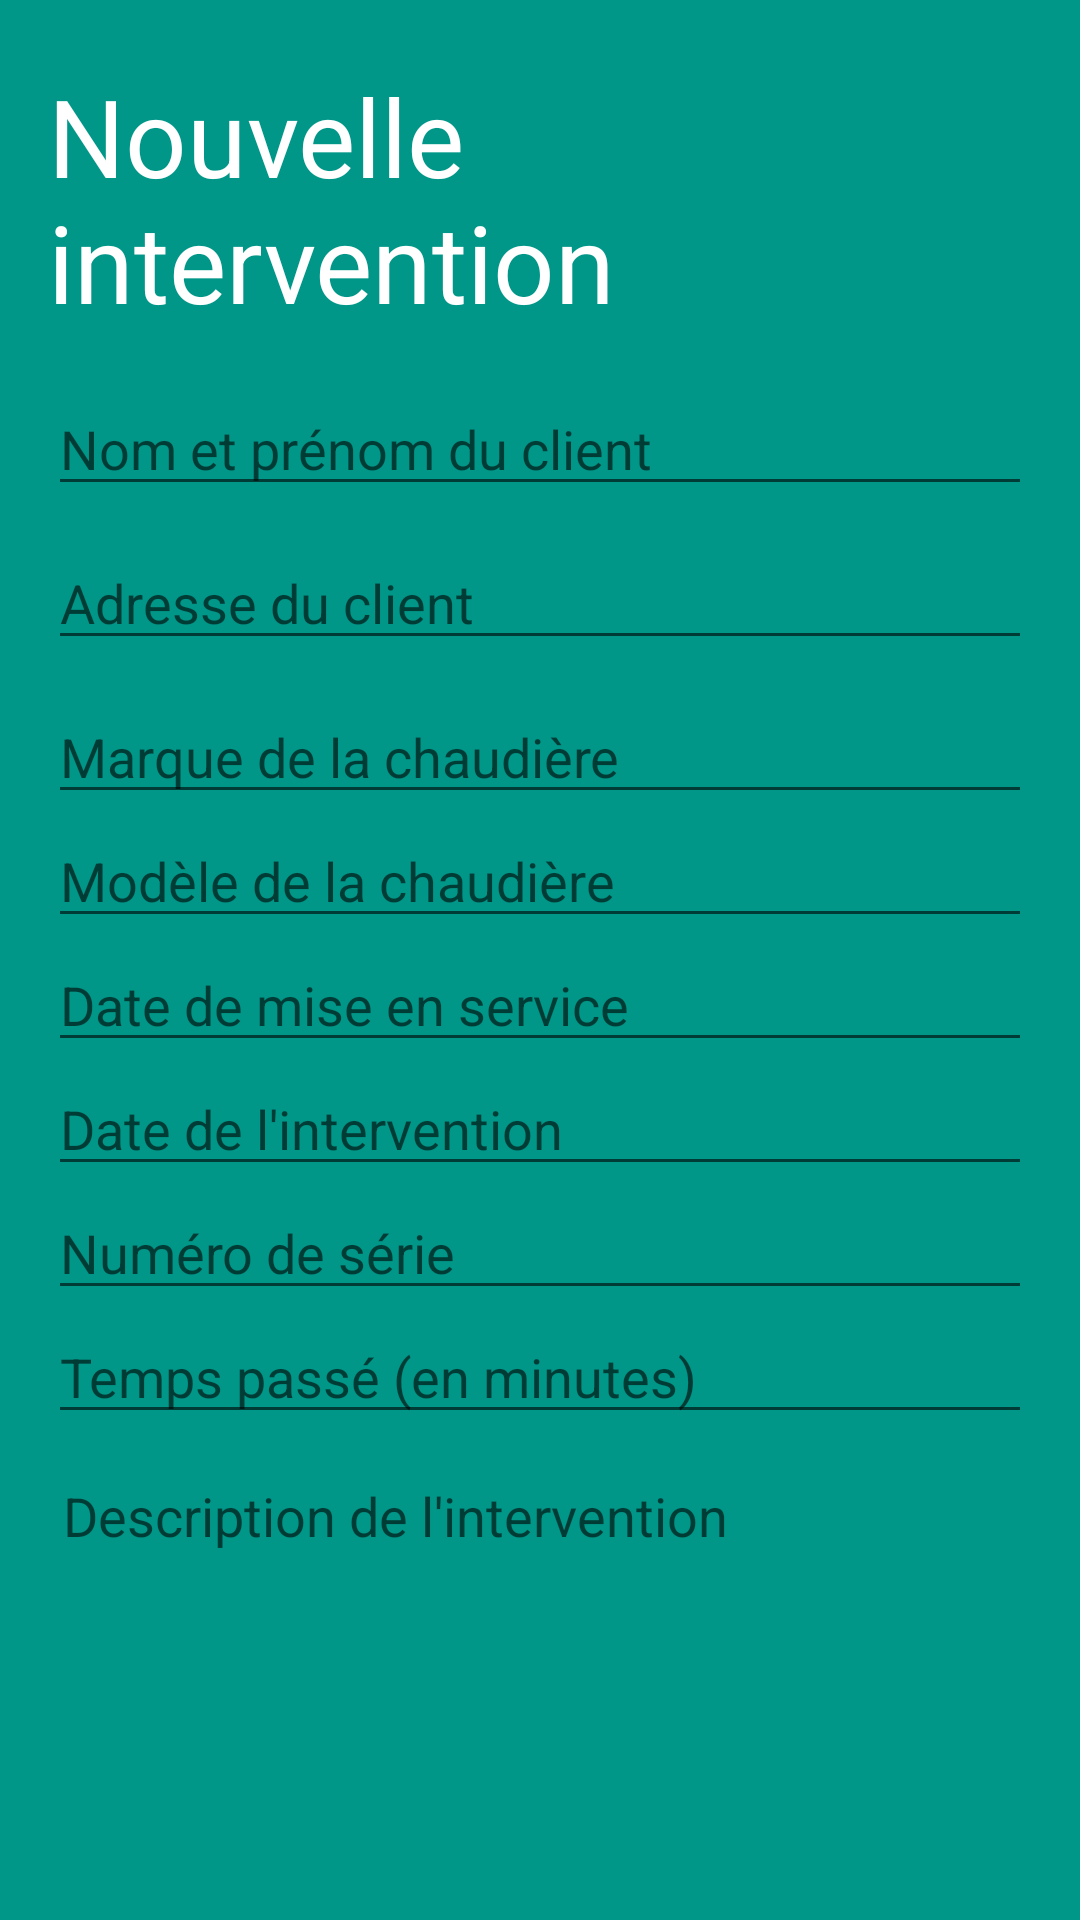

The Android layout XML behind this screen, and the referenced resources:
<!-- AndroidManifest.xml: application theme Theme.Intervention -->
<!-- res/layout/activity_main.xml -->
<?xml version="1.0" encoding="utf-8"?>

<LinearLayout xmlns:android="http://schemas.android.com/apk/res/android"
    xmlns:app="http://schemas.android.com/apk/res-auto"
    android:layout_width="match_parent"
    android:layout_height="match_parent"
    android:background="#009688"
    android:orientation="vertical"
    android:padding="16dp">

    <TextView
        android:id="@+id/nouvelleIntervention"
        android:layout_width="wrap_content"
        android:layout_height="wrap_content"
        android:layout_gravity="center_horizontal"
        android:layout_marginTop="5dp"
        android:layout_marginBottom="16dp"
        android:text="Nouvelle intervention"
        android:textColor="#FFFFFF"
        android:textSize="36sp"
        android:typeface="normal" />

    <EditText
        android:id="@+id/nomPrenomClient"
        android:layout_width="fill_parent"

        android:layout_height="wrap_content"
        android:hint="Nom et prénom du client"
        android:inputType="textPersonName" />

    <EditText
        android:id="@+id/adresseClient"
        android:layout_width="fill_parent"
        android:layout_height="wrap_content"
        android:layout_marginTop="10dp"

        android:layout_marginBottom="10dp"
        android:hint="Adresse du client"
        android:inputType="textEmailAddress" />

    <EditText
        android:id="@+id/marqueChaudiere"
        android:layout_width="match_parent"
        android:layout_height="wrap_content"
        android:ems="10"
        android:hint="Marque de la chaudière"
        android:inputType="textPersonName" />

    <EditText
        android:id="@+id/modeleChaudiere"
        android:layout_width="match_parent"
        android:layout_height="wrap_content"
        android:ems="10"
        android:hint="Modèle de la chaudière"
        android:inputType="textPersonName" />

    <EditText
        android:id="@+id/dateMiseService"
        android:layout_width="match_parent"
        android:layout_height="wrap_content"
        android:ems="10"
        android:hint="Date de mise en service"
        android:inputType="date" />

    <EditText
        android:id="@+id/dateIntervention"
        android:layout_width="match_parent"
        android:layout_height="wrap_content"
        android:ems="10"
        android:hint="Date de l'intervention"
        android:inputType="date" />

    <EditText
        android:id="@+id/numeroSerie"
        android:layout_width="match_parent"
        android:layout_height="wrap_content"
        android:ems="10"
        android:hint="Numéro de série"
        android:inputType="number" />

    <EditText
        android:id="@+id/tempsPasse"
        android:layout_width="match_parent"
        android:layout_height="wrap_content"
        android:ems="10"
        android:hint="Temps passé (en minutes)"
        android:inputType="number" />

    <EditText
        android:id="@+id/descriptionIntervention"
        android:layout_width="fill_parent"
        android:layout_height="150dp"
        android:layout_marginTop="10dp"

        android:layout_marginBottom="10dp"
        android:breakStrategy="balanced"
        android:fitsSystemWindows="true"
        android:gravity="top"
        android:hint="Description de l'intervention"
        android:inputType="textMultiLine"
        android:padding="5dp"
        android:singleLine="false" />

    <Button
        android:layout_width="wrap_content"
        android:layout_height="wrap_content"
        android:layout_gravity="center_horizontal"
        android:elevation="4dp"
        android:paddingLeft="70dp"
        android:paddingRight="70dp"
        android:text="Enregistrer"
        android:textColor="#fff"
        android:textColorHighlight="#009688"
        android:textColorLink="#009688"
        app:iconTint="#009688"
        app:rippleColor="#FFFFFF" />
</LinearLayout>
<!-- resources referenced by this layout -->
<resources>
  <style name="Theme.Intervention" parent="Theme.MaterialComponents.DayNight.DarkActionBar">
          
          <item name="colorPrimary">@color/purple_500</item>
          <item name="colorPrimaryVariant">@color/purple_700</item>
          <item name="colorOnPrimary">@color/white</item>
          
          <item name="colorSecondary">@color/teal_200</item>
          <item name="colorSecondaryVariant">@color/teal_700</item>
          <item name="colorOnSecondary">@color/black</item>
          
          <item name="android:statusBarColor" tools:targetApi="l">?attr/colorPrimaryVariant</item>
          
      </style>
  <!-- not gathered from this repository: default colours our renderer supplied (Android Studio template values) -->
  <color name="purple_500">#FF6200EE</color>
  <color name="purple_700">#FF3700B3</color>
  <color name="teal_200">#FF03DAC5</color>
  <color name="teal_700">#FF018786</color>
  <color name="black">#FF000000</color>
  <color name="white">#FFFFFFFF</color>
</resources>
